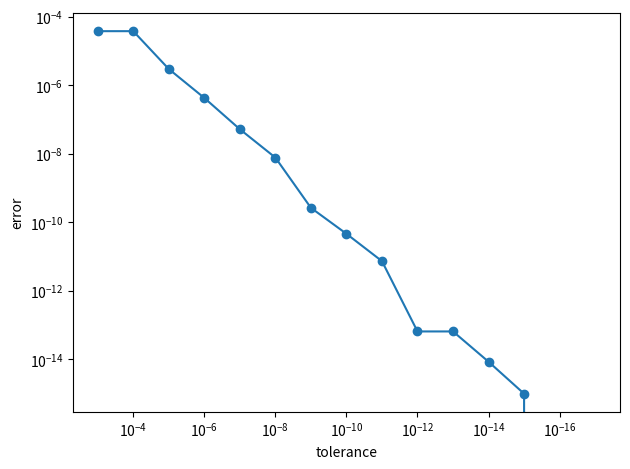
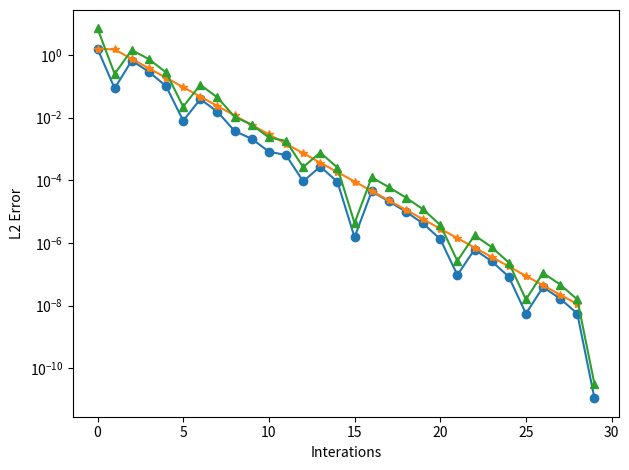

Write the Python code that produced these figures, in order.
from math import *
import matplotlib.pyplot as plt
import math

def bisection(f, a, b, zero_tol=1e-8, max_iters=100):
    """
    Find a root of f(x) in the interval [a,b] using Newton's method.
    Requires [a,b] contains exactly one root that passes through the x-intersection
    """

    fa = f(a)
    fb = f(b)

    x_list = []

    # solve for the root
    for n in range(0, max_iters):
        mid = (a+b)/2
        fmid = f(mid)
        
        x_list.append(mid)

        if abs(fmid) < zero_tol:
            return mid, x_list

        if fmid*fa < 0:
            b = mid
            fb = f(b)
        elif fmid*fb < 0:
            a = mid
            fa = f(a)
    
    print(mid)
    print(x_list)
    return mid, x_list


def error_plots(f, a, b, zero_tol=1e-8, max_iters=100, actual=float('nan')):

    zero, x_list = bisection(f, a, b, zero_tol, max_iters)

    abs_error = [abs(x - actual) for x in x_list]

    adj_error = [abs(x_list[i-1] - x_list[i]) for i, _ in enumerate(x_list[:-1])]

    res_error = [abs(f(x)) for x in x_list]

    plt.figure()
    plt.semilogy(abs_error, "-o")
    plt.semilogy(adj_error, "-*")
    plt.semilogy(res_error, "-^")

    plt.xlabel("Interations")
    plt.ylabel("L2 Error")
    plt.tight_layout()
    plt.show()



# --------------------------
# Test to find Dottie number
# --------------------------

f = lambda x: (cos(x) - x)

# guess interval that the root lies in
a = 0.2
b = 1

# list to check tolerance
tol_list = []
err_list = []
for i in range(3,18):
    tol = 10**(-i)
    zero, _ = bisection(f, a, b, tol)
    error = abs(f(zero))

    tol_list.append(tol)
    err_list.append(error)

plt.figure()
plt.loglog(tol_list, err_list, "-o")
plt.gca().invert_xaxis()

plt.xlabel("tolerance")
plt.ylabel("error")
plt.tight_layout()
plt.show()


# --------------------------
# Test Error Plotting (with Quadratic Root)
# --------------------------

f = lambda x: x**2 - 2

# guess interval that the root lies in
a = 0
b = 6

error_plots(f, a, b, 1e-8, 100, math.sqrt(2))